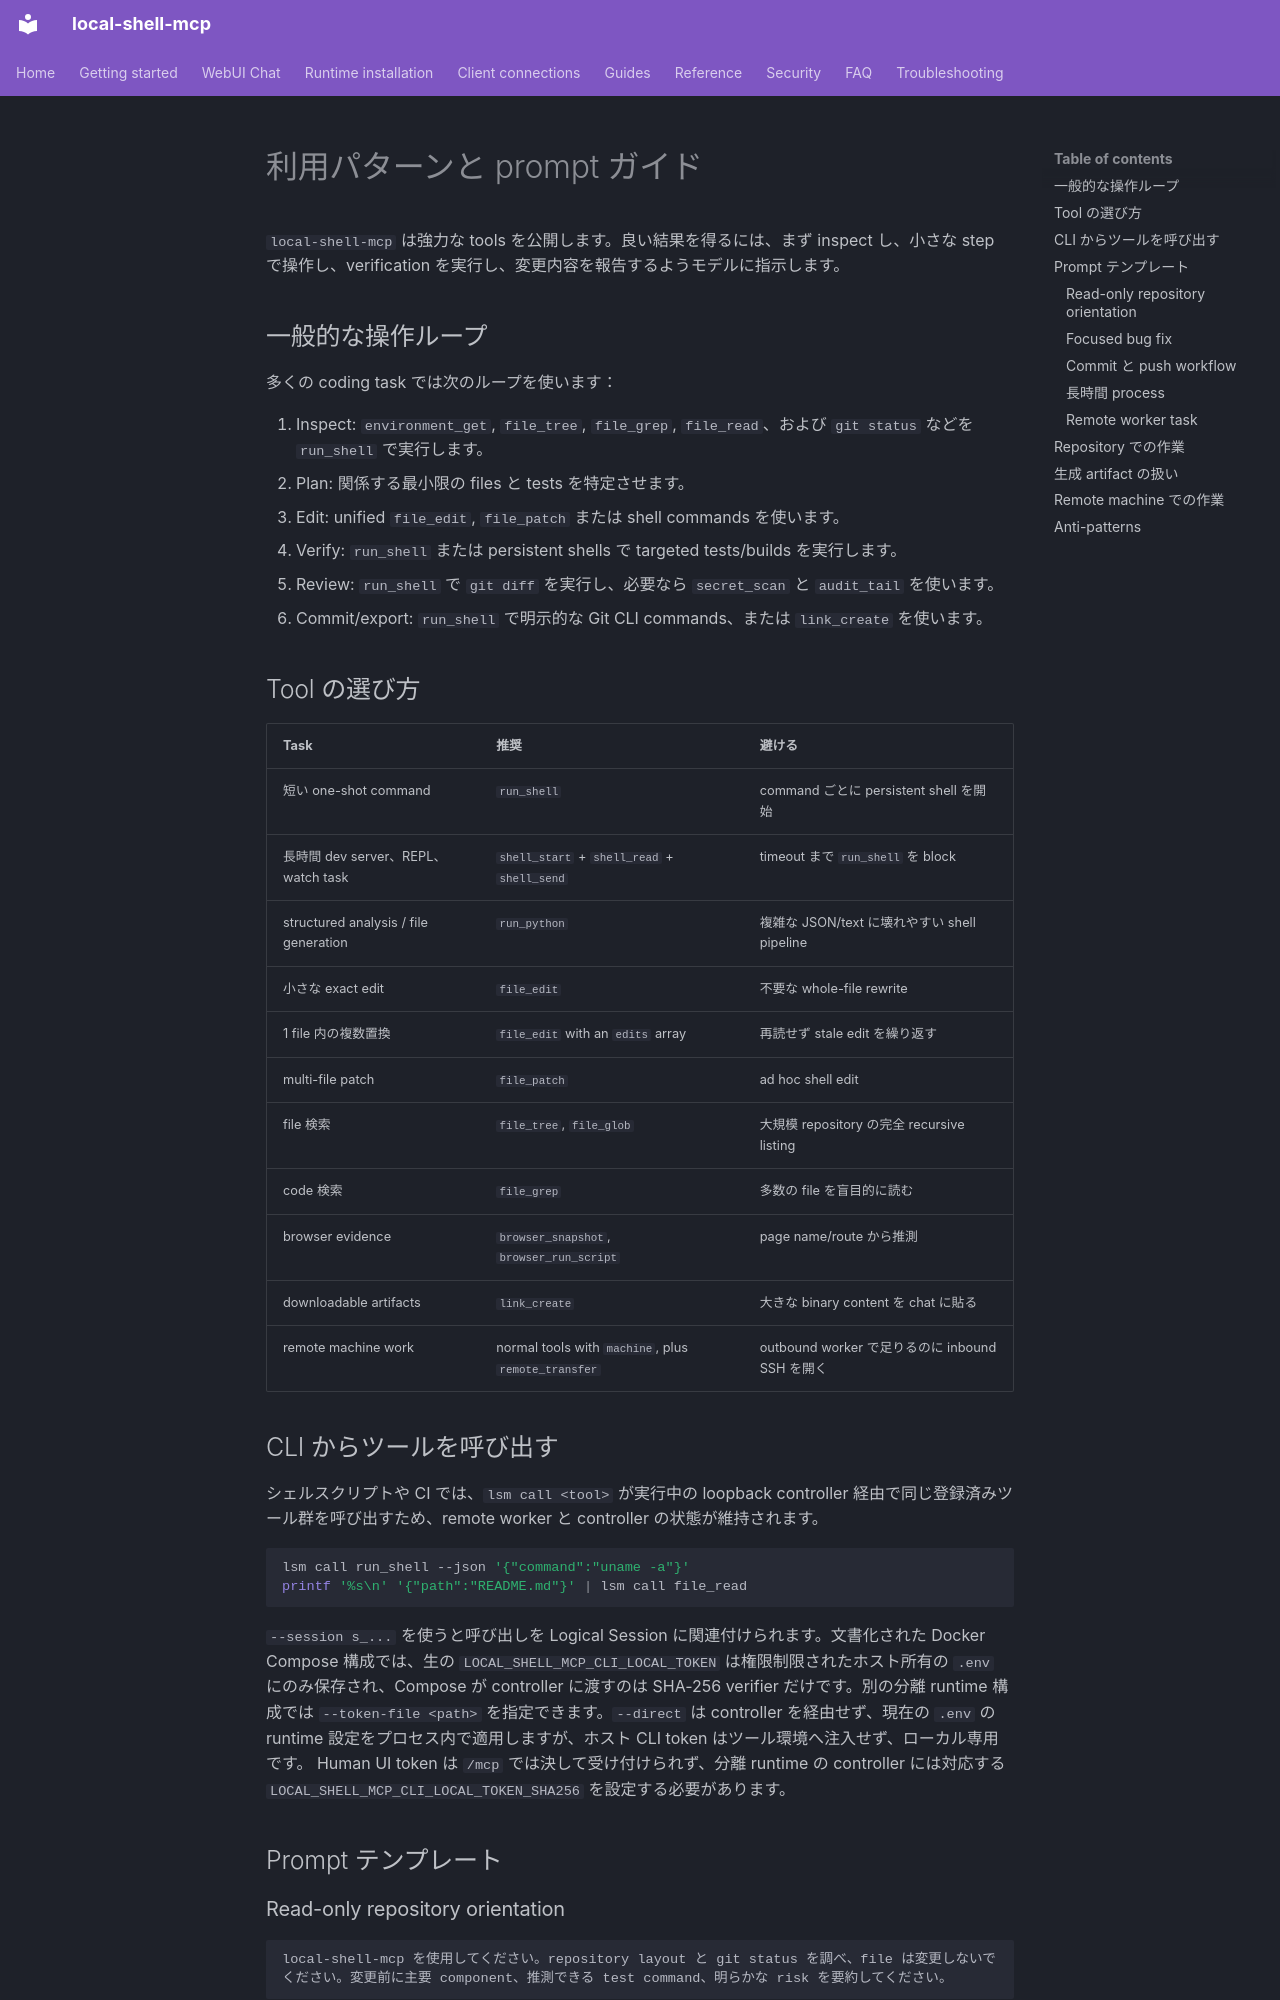

repository: fwerkor/local-shell-mcp · page: guides/usage-patterns.ja/index.html · generator: mkdocs

<!-- i18n-source-sha256: 382c9edbbba8fa4fb3aab11dcc4127ba80bff8c7104bdedffdf66b9bbcdb744a -->
# 利用パターンと prompt ガイド

`local-shell-mcp` は強力な tools を公開します。良い結果を得るには、まず inspect し、小さな step で操作し、verification を実行し、変更内容を報告するようモデルに指示します。

## 一般的な操作ループ

多くの coding task では次のループを使います：

1. Inspect: `environment_get`, `file_tree`, `file_grep`, `file_read`、および `git status` などを `run_shell` で実行します。
2. Plan: 関係する最小限の files と tests を特定させます。
3. Edit: unified `file_edit`, `file_patch` または shell commands を使います。
4. Verify: `run_shell` または persistent shells で targeted tests/builds を実行します。
5. Review: `run_shell` で `git diff` を実行し、必要なら `secret_scan` と `audit_tail` を使います。
6. Commit/export: `run_shell` で明示的な Git CLI commands、または `link_create` を使います。

## Tool の選び方

| Task | 推奨 | 避ける |
|---|---|---|
| 短い one-shot command | `run_shell` | command ごとに persistent shell を開始 |
| 長時間 dev server、REPL、watch task | `shell_start` + `shell_read` + `shell_send` | timeout まで `run_shell` を block |
| structured analysis / file generation | `run_python` | 複雑な JSON/text に壊れやすい shell pipeline |
| 小さな exact edit | `file_edit` | 不要な whole-file rewrite |
| 1 file 内の複数置換 | `file_edit` with an `edits` array | 再読せず stale edit を繰り返す |
| multi-file patch | `file_patch` | ad hoc shell edit |
| file 検索 | `file_tree`, `file_glob` | 大規模 repository の完全 recursive listing |
| code 検索 | `file_grep` | 多数の file を盲目的に読む |
| browser evidence | `browser_snapshot`, `browser_run_script` | page name/route から推測 |
| downloadable artifacts | `link_create` | 大きな binary content を chat に貼る |
| remote machine work | normal tools with `machine`, plus `remote_transfer` | outbound worker で足りるのに inbound SSH を開く |

## CLI からツールを呼び出す

シェルスクリプトや CI では、`lsm call <tool>` が実行中の loopback controller 経由で同じ登録済みツール群を呼び出すため、remote worker と controller の状態が維持されます。

```bash
lsm call run_shell --json '{"command":"uname -a"}'
printf '%s\n' '{"path":"README.md"}' | lsm call file_read
```

`--session s_...` を使うと呼び出しを Logical Session に関連付けられます。文書化された Docker Compose 構成では、生の `LOCAL_SHELL_MCP_CLI_LOCAL_TOKEN` は権限制限されたホスト所有の `.env` にのみ保存され、Compose が controller に渡すのは SHA-256 verifier だけです。別の分離 runtime 構成では `--token-file <path>` を指定できます。`--direct` は controller を経由せず、現在の `.env` の runtime 設定をプロセス内で適用しますが、ホスト CLI token はツール環境へ注入せず、ローカル専用です。 Human UI token は `/mcp` では決して受け付けられず、分離 runtime の controller には対応する `LOCAL_SHELL_MCP_CLI_LOCAL_TOKEN_SHA256` を設定する必要があります。

## Prompt テンプレート
